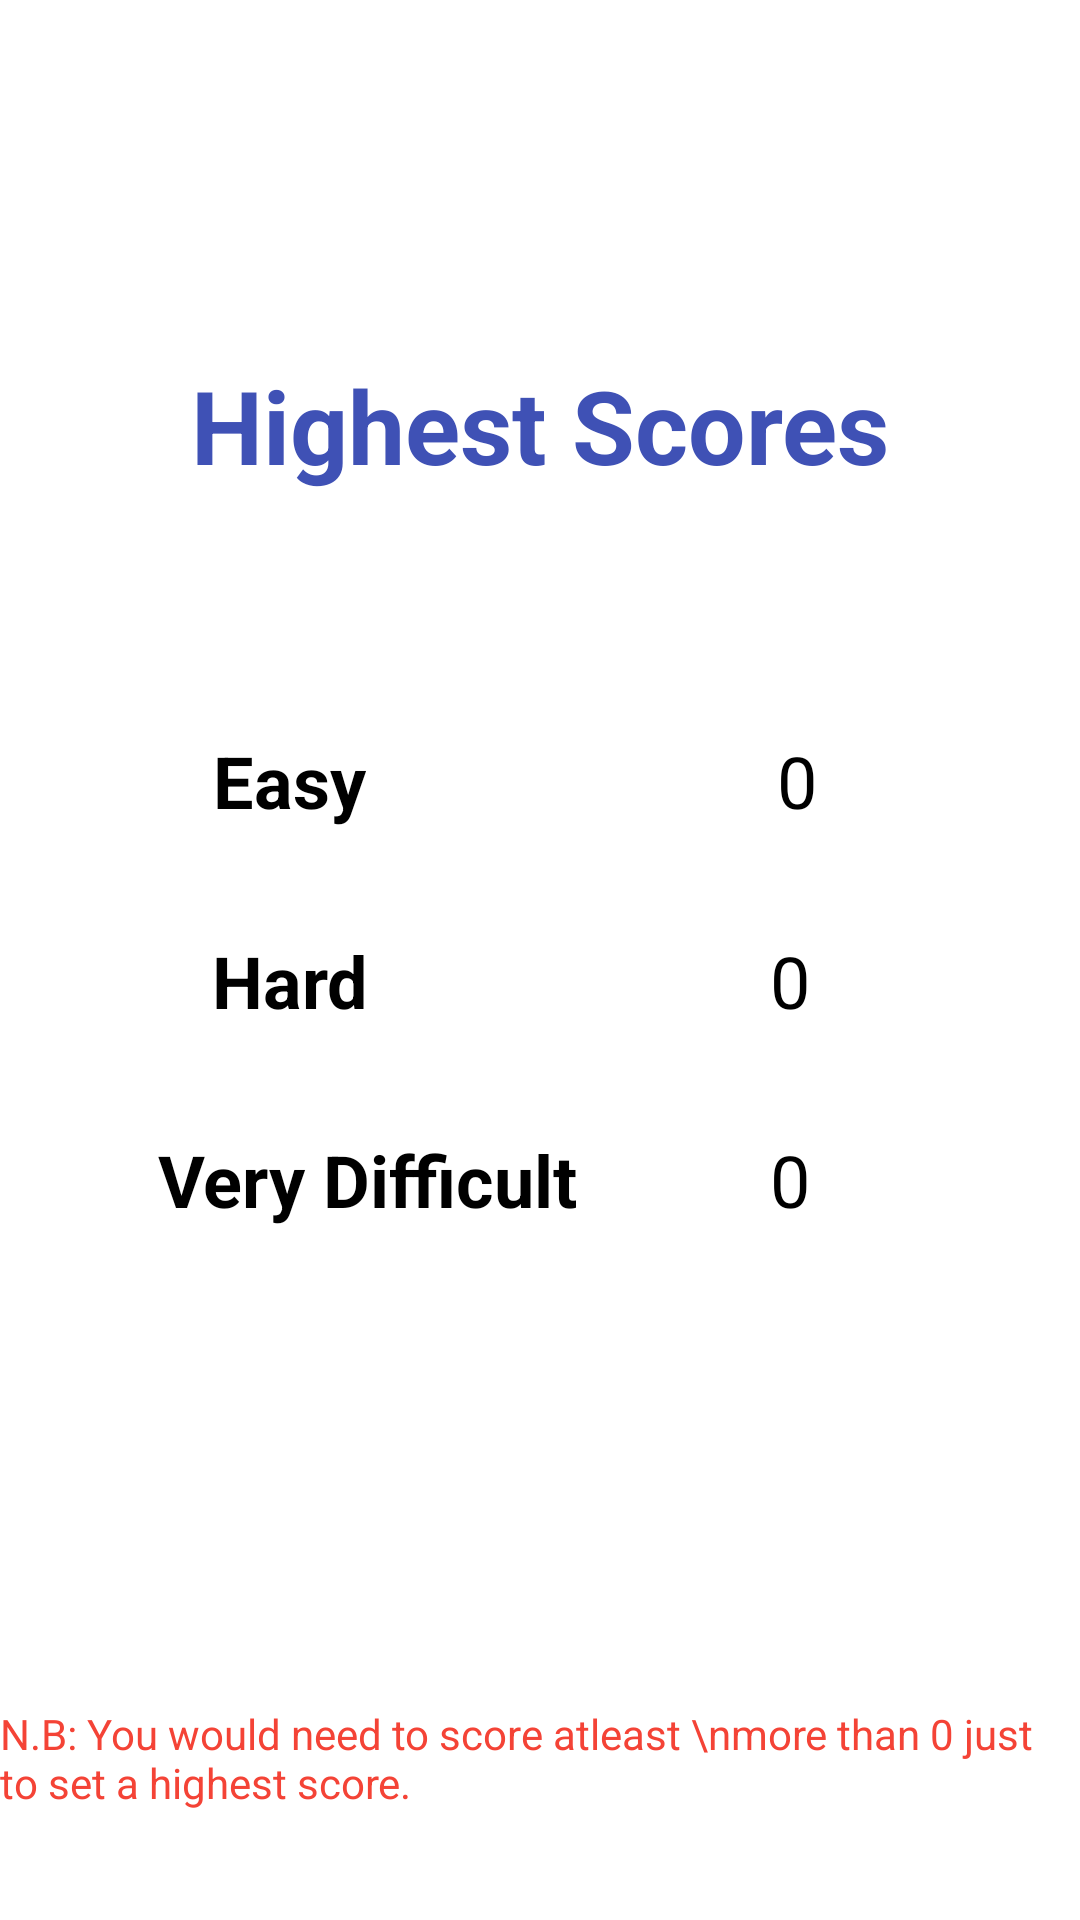

Reconstruct the res/layout file that produces this screen, plus the resources it refers to.
<!-- AndroidManifest.xml: application theme Theme.Arithmetic_snake_1 -->
<!-- res/layout/activity_highest_scores.xml -->
<?xml version="1.0" encoding="utf-8"?>
<androidx.constraintlayout.widget.ConstraintLayout xmlns:android="http://schemas.android.com/apk/res/android"
    xmlns:app="http://schemas.android.com/apk/res-auto"
    xmlns:tools="http://schemas.android.com/tools"
    android:layout_width="match_parent"
    android:layout_height="match_parent"
    tools:context=".HIGHEST_SCORES">

    <TextView
        android:id="@+id/TEXT_VIEW_id"
        android:layout_width="wrap_content"
        android:layout_height="wrap_content"
        android:text="0"
        android:textColor="#000000"
        android:textSize="24sp"
        app:layout_constraintBottom_toBottomOf="parent"
        app:layout_constraintEnd_toEndOf="parent"
        app:layout_constraintHorizontal_bias="0.61"
        app:layout_constraintStart_toEndOf="@+id/textView10"
        app:layout_constraintTop_toBottomOf="@+id/textView9"
        app:layout_constraintVertical_bias="0.18" />

    <TextView
        android:id="@+id/TEXT_VIEW_1_id"
        android:layout_width="wrap_content"
        android:layout_height="wrap_content"
        android:text="0"
        android:textColor="#000000"
        android:textSize="24sp"
        app:layout_constraintBottom_toBottomOf="parent"
        app:layout_constraintEnd_toEndOf="parent"
        app:layout_constraintHorizontal_bias="0.74"
        app:layout_constraintStart_toStartOf="parent"
        app:layout_constraintTop_toBottomOf="@+id/textView9"
        app:layout_constraintVertical_bias="0.32999998" />

    <TextView
        android:id="@+id/TEXT_VIEW_2_id"
        android:layout_width="wrap_content"
        android:layout_height="wrap_content"
        android:text="0"
        android:textColor="#000000"
        android:textSize="24sp"
        app:layout_constraintBottom_toBottomOf="parent"
        app:layout_constraintEnd_toEndOf="parent"
        app:layout_constraintHorizontal_bias="0.74"
        app:layout_constraintStart_toStartOf="parent"
        app:layout_constraintTop_toBottomOf="@+id/textView9"
        app:layout_constraintVertical_bias="0.48000002" />

    <TextView
        android:id="@+id/textView9"
        android:layout_width="wrap_content"
        android:layout_height="wrap_content"
        android:text="Highest Scores"
        android:textAlignment="center"
        android:textColor="#3F51B5"
        android:textSize="34sp"
        android:textStyle="bold"
        app:layout_constraintBottom_toBottomOf="parent"
        app:layout_constraintEnd_toEndOf="parent"
        app:layout_constraintStart_toStartOf="parent"
        app:layout_constraintTop_toTopOf="parent"
        app:layout_constraintVertical_bias="0.19999999" />

    <TextView
        android:id="@+id/textView10"
        android:layout_width="wrap_content"
        android:layout_height="wrap_content"
        android:text="Easy"
        android:textColor="#000000"
        android:textSize="24sp"
        android:textStyle="bold"
        app:layout_constraintBottom_toBottomOf="parent"
        app:layout_constraintEnd_toEndOf="parent"
        app:layout_constraintHorizontal_bias="0.23"
        app:layout_constraintStart_toStartOf="parent"
        app:layout_constraintTop_toBottomOf="@+id/textView9"
        app:layout_constraintVertical_bias="0.18" />

    <TextView
        android:id="@+id/textView11"
        android:layout_width="wrap_content"
        android:layout_height="wrap_content"
        android:text="Hard"
        android:textColor="#000000"
        android:textSize="24sp"
        android:textStyle="bold"
        app:layout_constraintBottom_toBottomOf="parent"
        app:layout_constraintEnd_toEndOf="parent"
        app:layout_constraintHorizontal_bias="0.23"
        app:layout_constraintStart_toStartOf="parent"
        app:layout_constraintTop_toBottomOf="@+id/textView9"
        app:layout_constraintVertical_bias="0.32999998" />

    <TextView
        android:id="@+id/textView12"
        android:layout_width="wrap_content"
        android:layout_height="wrap_content"
        android:text="Very Difficult"
        android:textColor="#000000"
        android:textSize="24sp"
        android:textStyle="bold"
        app:layout_constraintBottom_toBottomOf="parent"
        app:layout_constraintEnd_toEndOf="parent"
        app:layout_constraintHorizontal_bias="0.24"
        app:layout_constraintStart_toStartOf="parent"
        app:layout_constraintTop_toBottomOf="@+id/textView9"
        app:layout_constraintVertical_bias="0.48000002" />

    <TextView
        android:id="@+id/textView13"
        android:layout_width="wrap_content"
        android:layout_height="wrap_content"
        android:text="N.B: You would need to score atleast \nmore than 0 just to set a highest score."
        android:textColor="#F44336"
        app:layout_constraintBottom_toBottomOf="parent"
        app:layout_constraintEnd_toEndOf="parent"
        app:layout_constraintHorizontal_bias="0.91"
        app:layout_constraintStart_toStartOf="parent"
        app:layout_constraintTop_toTopOf="parent"
        app:layout_constraintVertical_bias="0.94" />
</androidx.constraintlayout.widget.ConstraintLayout>
<!-- resources referenced by this layout -->
<resources>
  <style name="Theme.Arithmetic_snake_1" parent="Theme.MaterialComponents.DayNight.DarkActionBar">
          
          <item name="colorPrimary">@color/purple_500</item>
          <item name="colorPrimaryVariant">@color/purple_700</item>
          <item name="colorOnPrimary">@color/white</item>
          
          <item name="colorSecondary">@color/teal_200</item>
          <item name="colorSecondaryVariant">@color/teal_700</item>
          <item name="colorOnSecondary">@color/black</item>
          
          <item name="android:statusBarColor">?attr/colorPrimaryVariant</item>
          
      </style>
  <!-- not gathered from this repository: default colours our renderer supplied (Android Studio template values) -->
  <color name="purple_500">#FF6200EE</color>
  <color name="purple_700">#FF3700B3</color>
  <color name="teal_200">#FF03DAC5</color>
  <color name="teal_700">#FF018786</color>
  <color name="black">#FF000000</color>
  <color name="white">#FFFFFFFF</color>
</resources>
